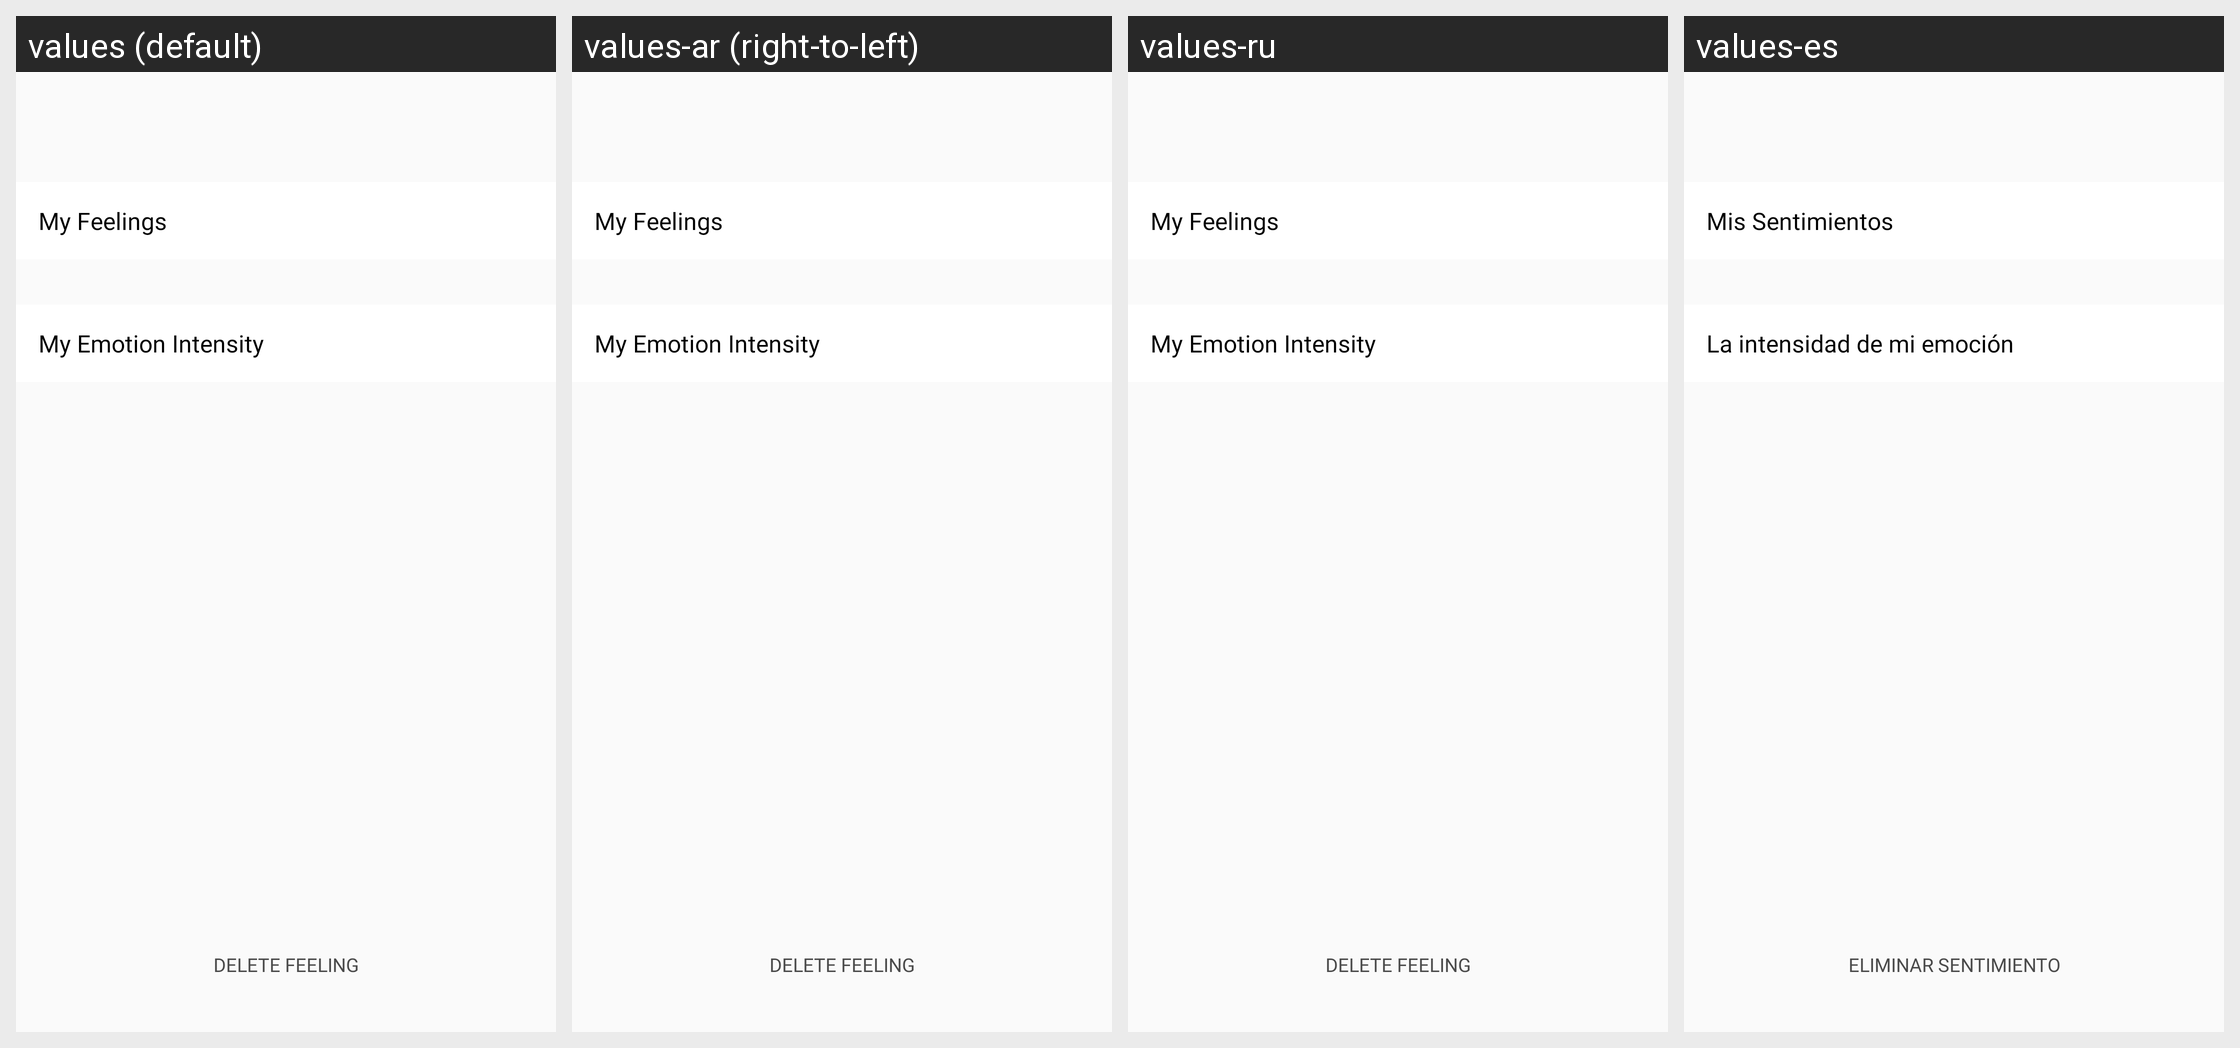

Here is an Android app screen in its default locale and in the app's own translations. Write out the translated-string differences for the strings that appear on this screen.
Android screen res/layout/frag_my_feelings_recap.xml rendered under 4 locales, left to right: values (default), values-ar (right-to-left), values-ru, values-es. Device: Nexus 5 (rendered at 1080×1920; each locale shown at half size, 540×960, under a caption strip naming it); theme AppTheme.
Other locales in the repository, not shown: values-af, values-am, values-as, values-az, values-be, values-bg, values-bn, values-bs, values-ca, values-cs, values-da, values-de, values-el, values-en-rGB, values-es-rUS, values-et, values-eu, values-fa, values-fi, values-fr, values-fr-rCA, values-gl, values-gu, values-hi, values-hr, values-hu, values-hy, values-in, values-is, values-it, values-iw, values-ja, values-ka, values-kk, values-km, values-kn, values-ko, values-ky, values-lo, values-lt, values-lv, values-mk, values-ml, values-mn, values-mr, values-ms, values-my, values-nb, values-ne, values-nl, values-or, values-pa, values-pl, values-pt-rBR, values-pt-rPT, values-ro, values-si, values-sk, values-sl, values-sq, values-sr, values-sv, values-sw, values-ta, values-te, values-th, values-tl, values-tr, values-uk, values-ur, values-uz, values-vi, values-zh-rCN, values-zh-rHK, values-zh-rTW, values-zu.
Strings drawn on this screen, with the default value and each locale's value (text and hints the layout hard-codes, and strings that could not be matched under every locale, appear in the picture but are not listed):

my_feelings
  values: My Feelings
  values-ar: My Feelings  [not translated; the default value is used]
  values-ru: My Feelings  [not translated; the default value is used]
  values-es: Mis Sentimientos

my_emotion_intensity
  values: My Emotion Intensity
  values-ar: My Emotion Intensity  [not translated; the default value is used]
  values-ru: My Emotion Intensity  [not translated; the default value is used]
  values-es: La intensidad de mi emoción

delete_feeling
  values: Delete Feeling
  values-ar: Delete Feeling  [not translated; the default value is used]
  values-ru: Delete Feeling  [not translated; the default value is used]
  values-es: Eliminar sentimiento
